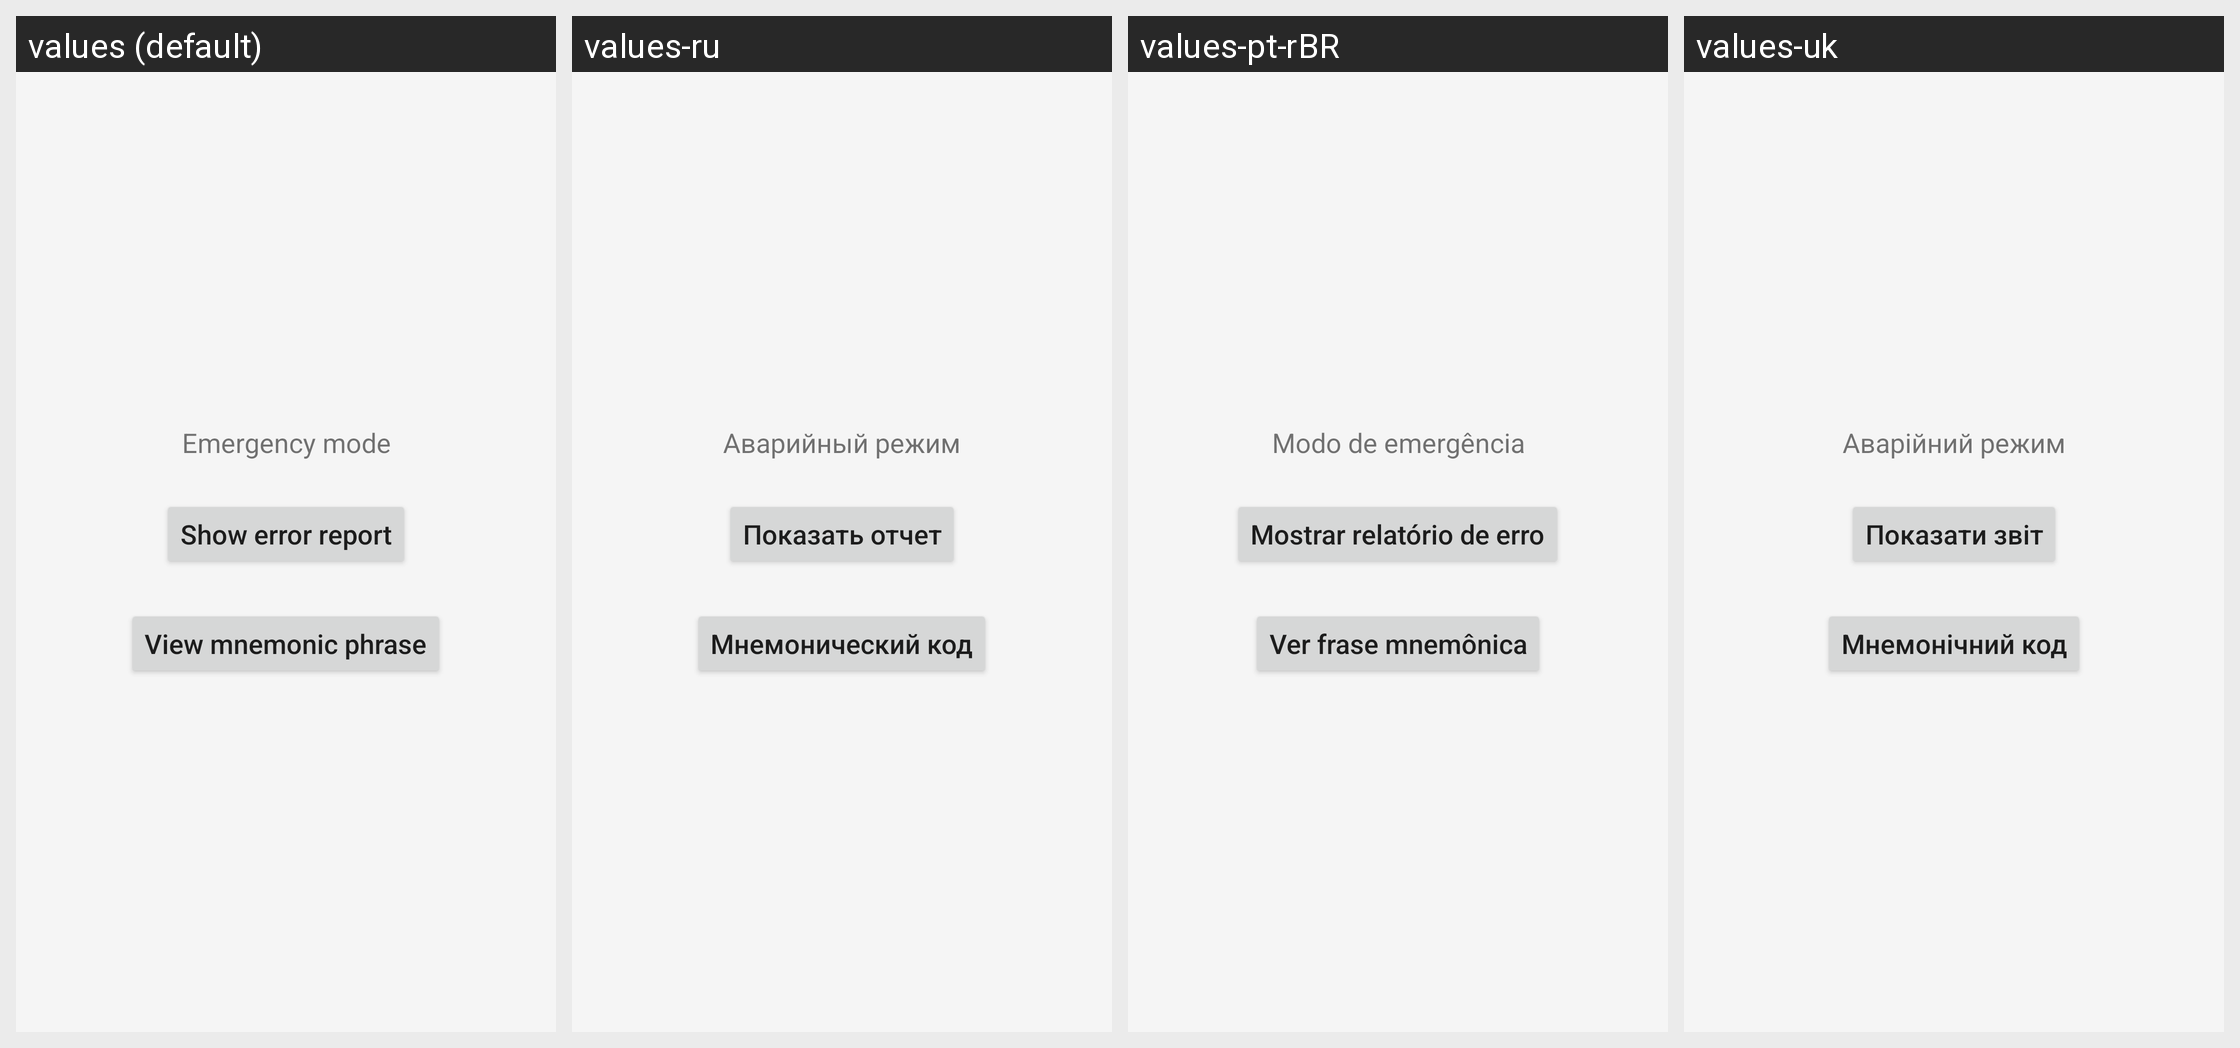

The same Android screen rendered under several of its app's locales, left to right. List the strings drawn on it with the default value and each locale's translation.
Android screen res/layout/activity_emergency.xml rendered under 4 locales, left to right: values (default), values-ru, values-pt-rBR, values-uk. Device: Nexus 5 (rendered at 1080×1920; each locale shown at half size, 540×960, under a caption strip naming it); theme CustomBar.
Strings drawn on this screen, with the default value and each locale's value (text and hints the layout hard-codes, and strings that could not be matched under every locale, appear in the picture but are not listed):

emerge_mode
  values: Emergency mode
  values-ru: Аварийный режим
  values-pt-rBR: Modo de emergência
  values-uk: Аварійний режим

emerge_report
  values: Show error report
  values-ru: Показать отчет
  values-pt-rBR: Mostrar relatório de erro
  values-uk: Показати звіт

sets_mnemonic
  values: View mnemonic phrase
  values-ru: Мнемонический код
  values-pt-rBR: Ver frase mnemônica
  values-uk: Мнемонічний код
